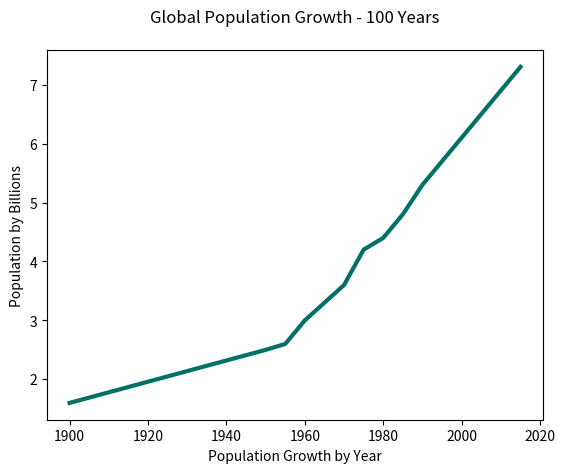

Reproduce this figure in Python.
import matplotlib.pyplot as plt

# plot / chart world population for the past 115 years

years = [1900, 1950, 1955, 1960, 1965, 1970, 1975, 1980, 1985, 1990, 1995, 2000, 2005, 2010, 2015]

pops = [1.6, 2.5, 2.6, 3.0, 3.3, 3.6, 4.2, 4.4, 4.8, 5.3, 5.7, 6.1, 6.5, 6.9, 7.3]

plt.plot(years, pops, color=(0/225, 100/225, 100/255), linewidth=3.0)

# add some lables
plt.ylabel("Population by Billions")
plt.xlabel("Population Growth by Year")
plt.title("Global Population Growth - 100 Years", pad=20,)

plt.show()
